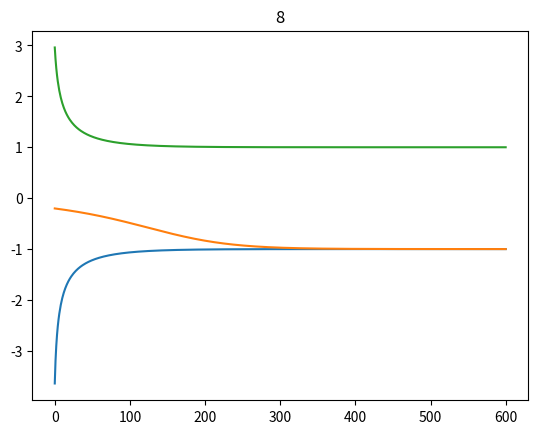

Python code for this plot:
#Aygün Selvi
#Patrick Henschel

import numpy as np
import matplotlib.pyplot as plt


t =0.01
x1 = -7
x2=-0.2
x3=8



def EulerFunction(StartX,Counter,t):
    x=StartX
    xNeu = x+t*(x-np.power(x,3))
    arr = np.array(xNeu)
    for i in np.arange(0,Counter,1):
        x =xNeu
        xNeu = x+t*(x-np.power(x,3))
        arr = np.append(arr,xNeu)
    return arr

def Fixpoint(start,end):
    arr = np.empty()
    for i in range(start,end):
        y= -1/2*np.power(i,2)+1/4*np.power(i,2)
        np.append(arr, y)
    return arr


arr = EulerFunction(x1,600,t)
plt.title("-7")
plt.plot(arr)
plt.show()
arr = EulerFunction(x2,600,t)
plt.title("-0,2")
plt.plot(arr)
plt.show()
arr = EulerFunction(x3,600,t)
plt.title("8")
plt.plot(arr)
plt.show()


#Antworten: die Anfangspunkte laufen zu den nächstmöglichen Schnittpunkt, welche
# fixe punkten darstellen
# , fürr x1=-7 ist das x=-1
#für x2=-0,2 ist dies ebenfalls x=-1, und für x3=8 ist dies x=1,